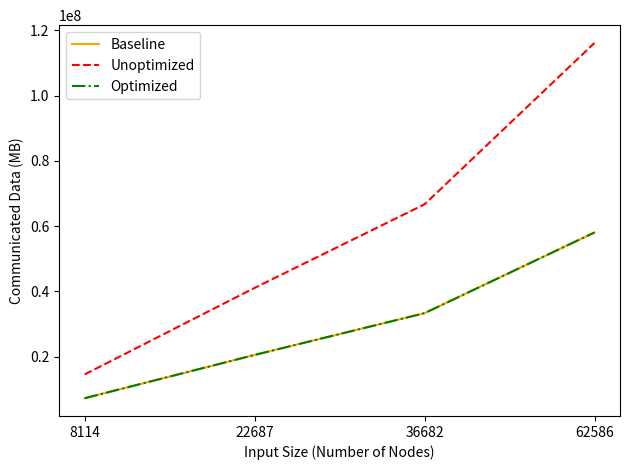

Here is the Python script that generated this plot:
import matplotlib.pyplot as plt

# data = {4: (1, 2, 3, 1, 2, 3), 8: (1, 2, 3, 1, 2, 3), 16: (1, 2, 3, 1, 2, 3)}

data = {1: (169022414.375, 216057207.8, 153246880.425, 7291200.0, 14582400.0, 7292800.0),
        2: (391415299.15, 606179433.2, 414396086.475, 20549600.0, 41099200.0, 20551200.0),
        3: (832640887.725, 1011389912.475, 726658919.275, 33345600.0, 66691200.0, 33347200.0),
        4: (1196522856.7, 1922401998.05, 1366976605.9, 58068800.0, 116137600.0, 58070400.0)}

names = ['Baseline', 'Unoptimized', 'Optimized']
linestyles = ['-', '--', '-.']
colors = ['orange', 'red', 'green']

sizes = []
times = ([], [], [])
comms = ([], [], [])

for datum in sorted(data.keys()):
  sizes.append(datum)
  times[0].append(data[datum][0])
  times[1].append(data[datum][1])
  times[2].append(data[datum][2])
  comms[0].append(data[datum][3])
  comms[1].append(data[datum][4])
  comms[2].append(data[datum][5])

# fig, axs = plt.subplots(2, 1)
for i in range(3):
    plt.plot(sizes, times[i], label=names[i], linestyle=linestyles[i], color=colors[i])
    # plt.plot(sizes, comms[i], label=names[i], linestyle=linestyles[i], color=colors[i])
# for i in range(2):
#   axs[i].legend(loc='upper left')
#   axs[i].set_xlabel('Input Size')

plt.legend(loc='upper left')
plt.xlabel('Input Size (Number of Nodes)')
# 1: {"nodes": 8114, "slice": 1000, "file": "p2p-Gnutella09.txt"},
# 2: {"nodes": 22687, "slice": 3000, "file": "p2p-Gnutella25.txt"},
# 3: {"nodes": 36682, "slice": 5000, "file": "p2p-Gnutella30.txt"},
# 4: {"nodes": 62586, "slice": 10000, "file": "p2p-Gnutella31.txt"},
plt.ylabel('Time (s)')
plt.xticks(sorted(data.keys()), ['8114', '22687', '36682', '62586'])
plt.tight_layout()
plt.savefig("time.png")
plt.close("all")

for i in range(3):
    plt.plot(sizes, comms[i], label=names[i], linestyle=linestyles[i], color=colors[i])
plt.legend(loc='upper left')
plt.ylabel('Communicated Data (MB)')
plt.xlabel('Input Size (Number of Nodes)')
plt.xticks(sorted(data.keys()), ['8114', '22687', '36682', '62586'])
plt.tight_layout()
plt.savefig("memory.png")
